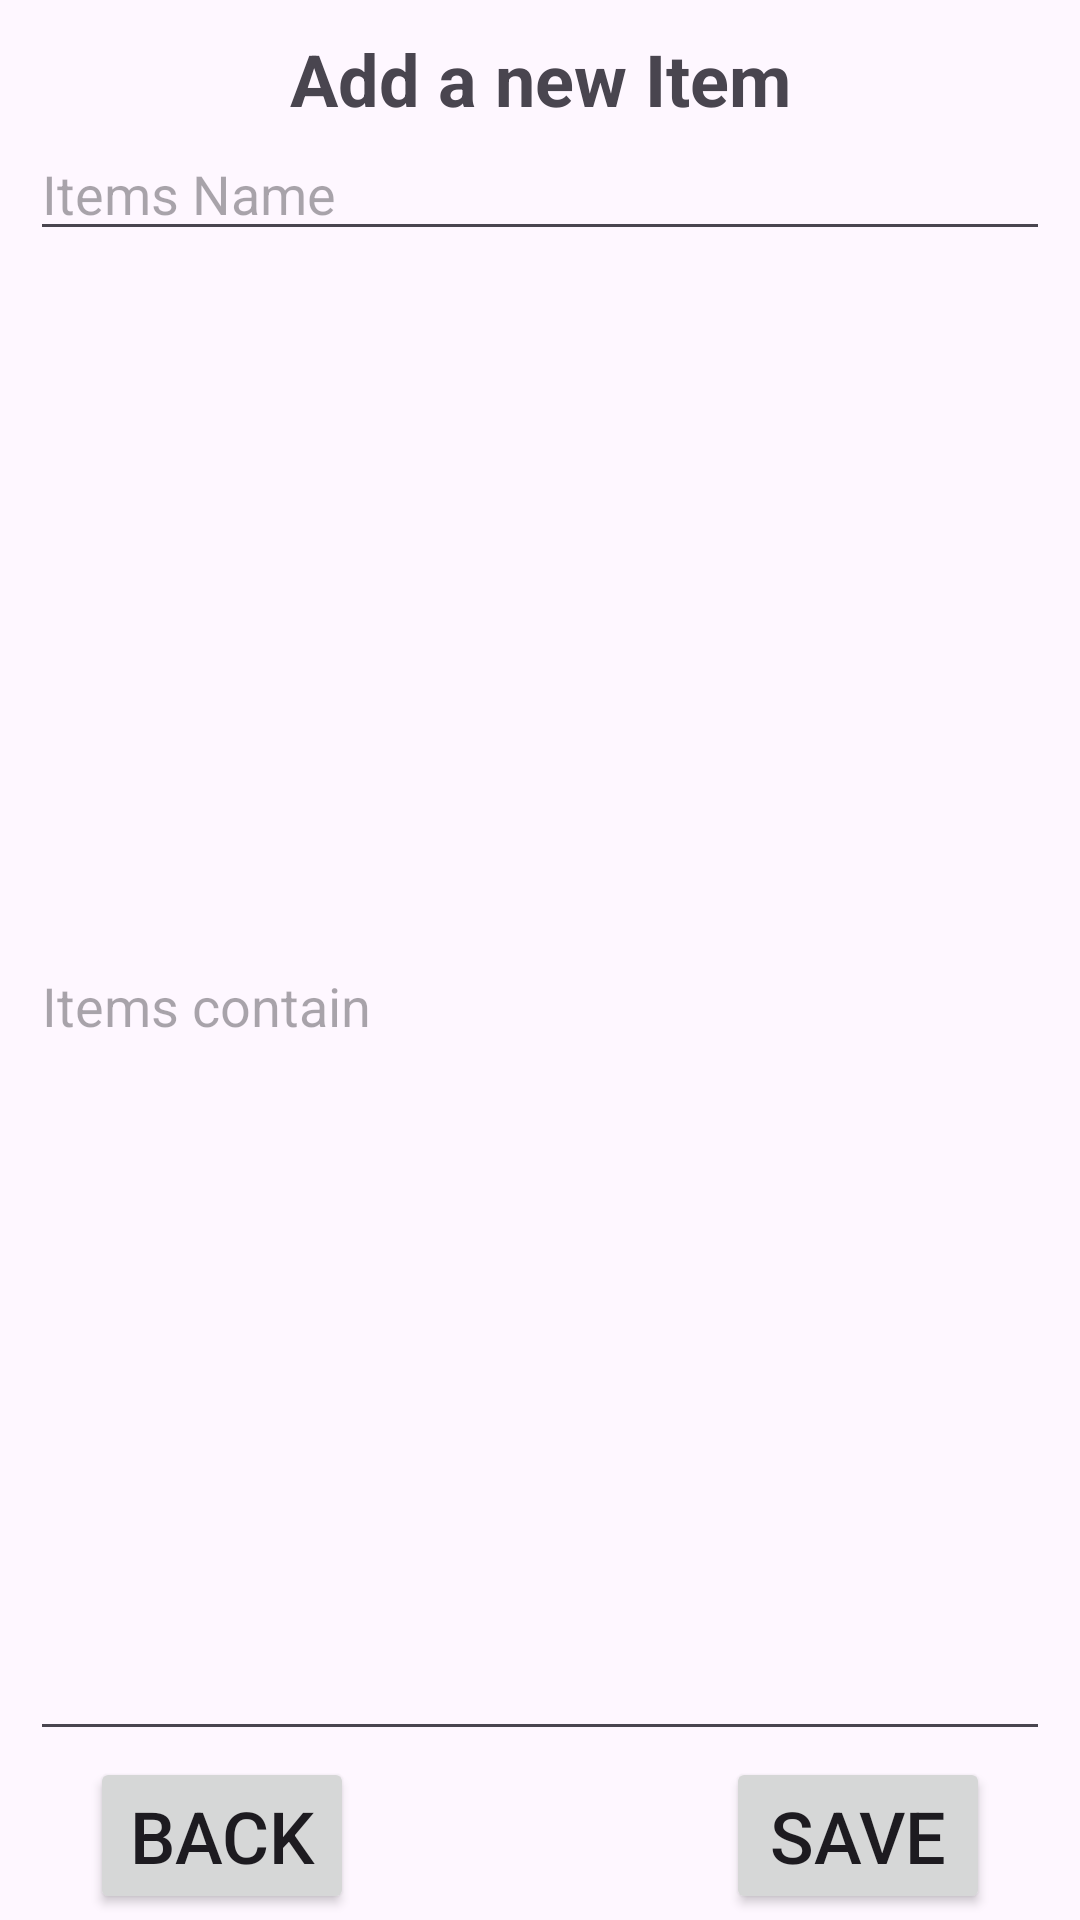

This screen was rendered from an Android layout file. Write that file and the resources it references.
<!-- AndroidManifest.xml: application theme Theme.NotesT1 -->
<!-- res/layout/fragment_add_item.xml -->
<?xml version="1.0" encoding="utf-8"?>
<androidx.constraintlayout.widget.ConstraintLayout xmlns:android="http://schemas.android.com/apk/res/android"
    xmlns:app="http://schemas.android.com/apk/res-auto"
    xmlns:tools="http://schemas.android.com/tools"
    android:layout_width="match_parent"
    android:layout_height="match_parent"
    tools:context=".view.fragments.AddItemFragment">

    <TextView
        android:id="@+id/textView"
        android:layout_width="match_parent"
        android:layout_height="wrap_content"
        android:layout_marginTop="10dp"
        android:gravity="center"
        android:text="Add a new Item"
        android:textSize="24sp"
        android:textStyle="bold"
        app:layout_constraintEnd_toEndOf="parent"
        app:layout_constraintStart_toStartOf="parent"
        app:layout_constraintTop_toTopOf="parent" />

    <EditText
        android:id="@+id/ed_title"
        android:layout_width="match_parent"
        android:layout_height="wrap_content"
        android:layout_marginStart="10dp"
        android:layout_marginEnd="10dp"
        android:hint="Items Name"
        app:layout_constraintEnd_toEndOf="parent"
        app:layout_constraintStart_toStartOf="parent"
        app:layout_constraintTop_toBottomOf="@+id/textView" />

    <EditText
        android:id="@+id/ed_contain"
        android:layout_width="match_parent"
        android:layout_height="500dp"
        android:layout_marginStart="10dp"
        android:layout_marginEnd="10dp"
        android:hint="Items contain"
        app:layout_constraintEnd_toEndOf="parent"
        app:layout_constraintStart_toStartOf="parent"
        app:layout_constraintTop_toBottomOf="@+id/ed_title" />

    <Button
        android:id="@+id/btn_back"
        android:layout_width="wrap_content"
        android:layout_height="wrap_content"
        android:layout_marginStart="30dp"
        android:text="Back"
        android:textSize="24sp"
        app:layout_constraintBottom_toBottomOf="parent"
        app:layout_constraintStart_toStartOf="parent"
        app:layout_constraintTop_toBottomOf="@+id/ed_contain" />

    <Button
        android:id="@+id/btn_save"
        android:layout_width="wrap_content"
        android:layout_height="wrap_content"
        android:layout_marginEnd="30dp"
        android:text="Save"
        android:textSize="24sp"
        app:layout_constraintBottom_toBottomOf="parent"
        app:layout_constraintEnd_toEndOf="parent"
        app:layout_constraintTop_toBottomOf="@+id/ed_contain" />
</androidx.constraintlayout.widget.ConstraintLayout>
<!-- resources referenced by this layout -->
<resources>
  <style name="Theme.NotesT1" parent="Base.Theme.NotesT1" />
  <style name="Base.Theme.NotesT1" parent="Theme.Material3.DayNight.NoActionBar">
          
          
      </style>
</resources>
